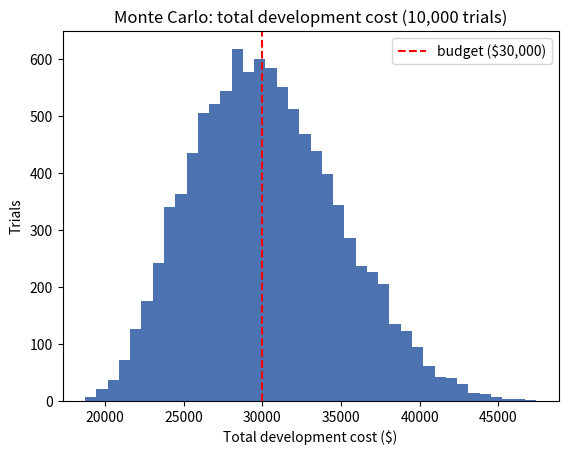

This figure's Python source: (Note: this script raises an exception after producing the figure.)
"""Monte Carlo simulation for Part J — total development cost risk.

Three uncertain variables, drawn independently each trial:
  hours  — triangular(low, high, mode), development hours (Part D used 300 as a point estimate)
  rate   — uniform($/hr), the fully-loaded rate (already includes overhead + person-time)
  rework — uniform(x), how much of the first version has to be redone

cost = hours * rate * rework, compared against the $30,000 budget from Part D.
"""

import random
import statistics

TRIALS = 10_000
BUDGET = 30_000

HOURS_LOW, HOURS_MODE, HOURS_HIGH = 250, 300, 380
RATE_LOW, RATE_HIGH = 70, 100
REWORK_LOW, REWORK_HIGH = 1.00, 1.30


def run(trials: int = TRIALS) -> list[float]:
    results = []
    for _ in range(trials):
        hours = random.triangular(HOURS_LOW, HOURS_HIGH, HOURS_MODE)
        rate = random.uniform(RATE_LOW, RATE_HIGH)
        rework = random.uniform(REWORK_LOW, REWORK_HIGH)
        results.append(hours * rate * rework)
    results.sort()
    return results


def report(results: list[float]) -> None:
    n = len(results)
    over = sum(1 for r in results if r > BUDGET) / n

    print(f"trials          {n:,}")
    print(f"mean cost       ${statistics.mean(results):,.0f}")
    print(f"P10 (best case) ${results[int(.10 * n)]:,.0f}")
    print(f"P90 (worst case)${results[int(.90 * n)]:,.0f}")
    print(f"P(over budget)  {over:.1%}   (budget = ${BUDGET:,})")


if __name__ == "__main__":
    random.seed(42)  # reproducible — same numbers every run, for grading
    results = run()
    report(results)

    import matplotlib.pyplot as plt

    plt.hist(results, bins=40, color="#4C72B0")
    plt.axvline(BUDGET, color="red", linestyle="--", label=f"budget (${BUDGET:,})")
    plt.xlabel("Total development cost ($)")
    plt.ylabel("Trials")
    plt.title("Monte Carlo: total development cost (10,000 trials)")
    plt.legend()
    plt.savefig("analysis/cost_distribution.png", dpi=150, bbox_inches="tight")
    print("\nChart saved to analysis/cost_distribution.png")
